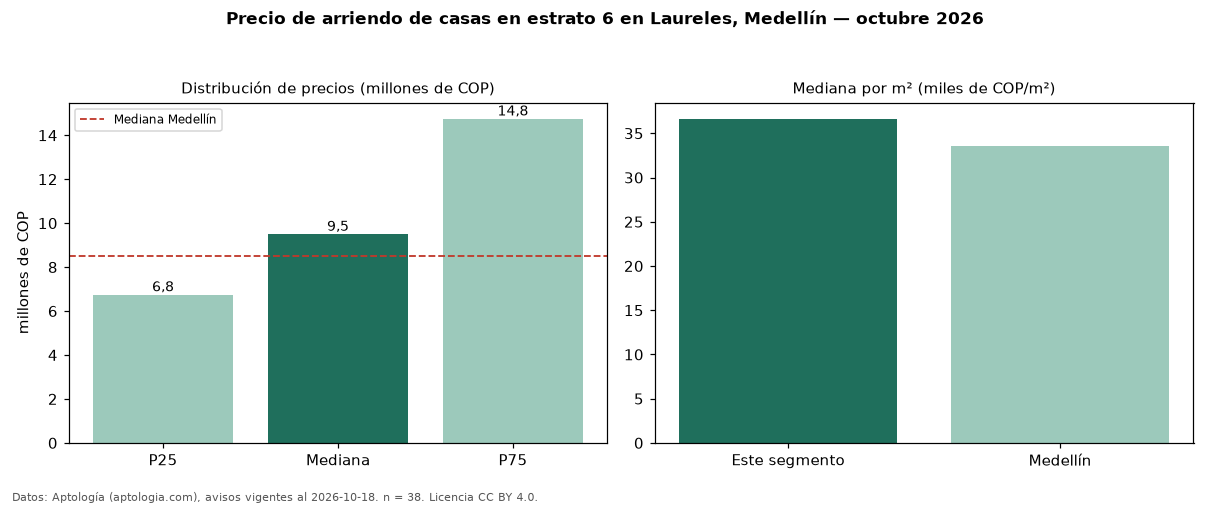

Values plotted in this chart, from the file beside it:
seccion, metrica, valor, moneda, n
filtro, estrato, 6, , 38
precio, p25, 6750000, COP, 38
precio, mediana, 9500000, COP, 38
precio, p75, 14750000, COP, 38
precio, minimo, 3200000, COP, 38
precio, maximo, 26500000, COP, 38
m2, mediana_precio_m2, 36643, COP, 38
m2, area_mediana_m2, 290.5, m2, 38
banos, mediana_banos, 3.0, , 
estrato, estrato_mas_frecuente, 6, , 38
habitaciones, 3+, 10000000, COP, 36
ciudad, mediana_ciudad_referencia, 8500000, COP, 
ciudad, mediana_m2_ciudad, 33613, COP, 
fuente, fecha_datos, 2026-10-18, , 
fuente, atribucion, https://www.aptologia.com/casas-en-arrie…, , 
fuente, licencia, CC BY 4.0, , 
